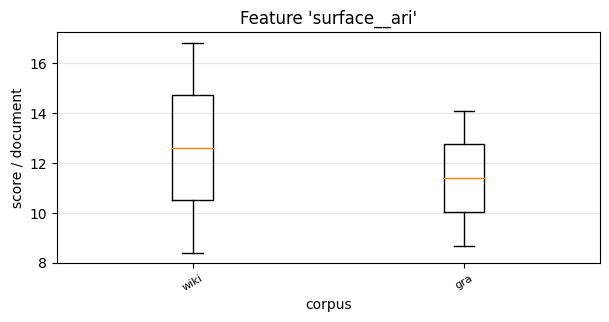

Source data for this figure (header and first rows):
, 0, 1
wiki, 16.82, 8.406
gra, 14.1, 8.689
